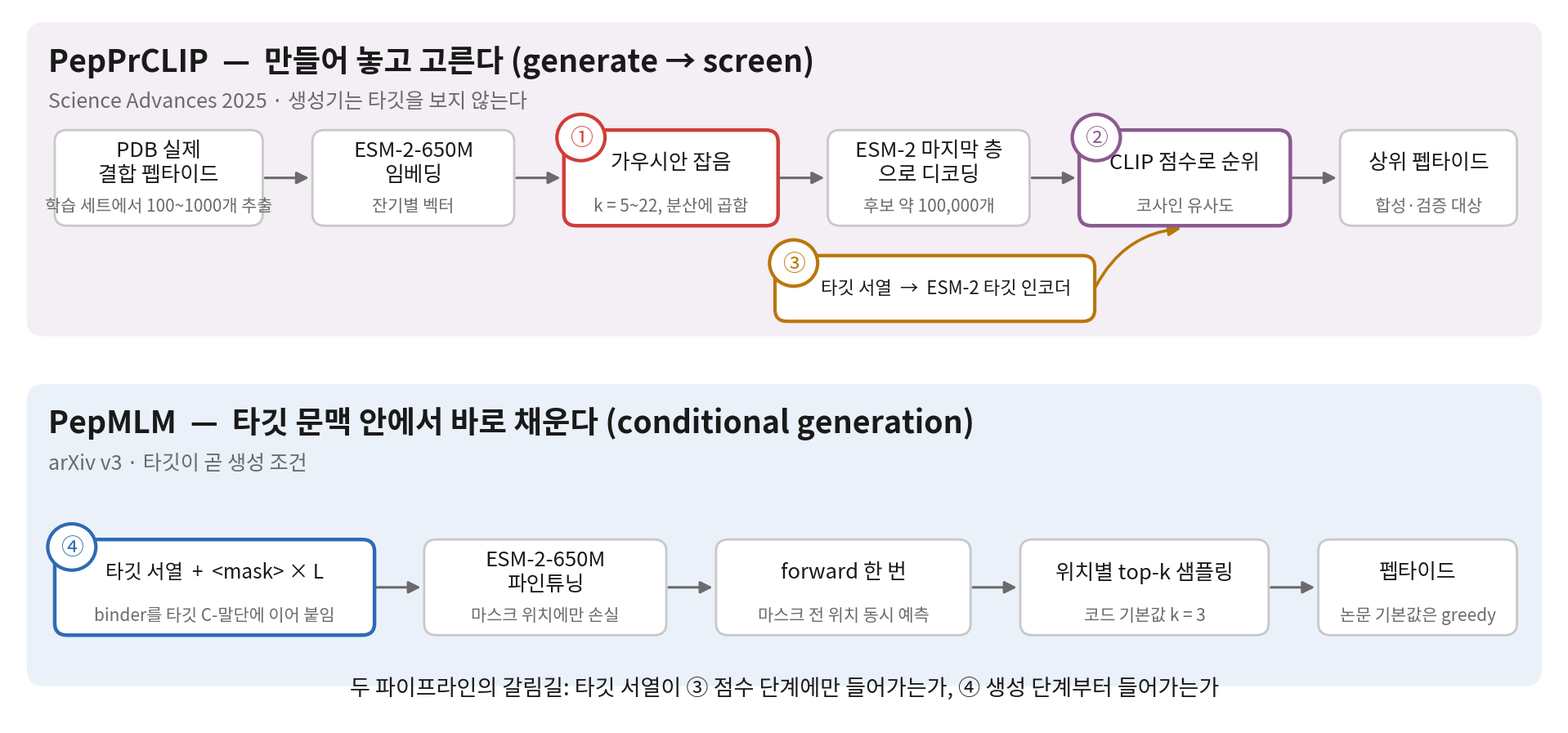

The matplotlib source for this figure:
"""pipelines.png - the two pipelines side by side, drawn from the two papers' Methods.

The point the drawing has to carry: in PepPrCLIP the target sequence only enters at the
scoring step, so the generator never sees it; in PepMLM the target IS the context the
peptide is generated in. Markers match the review's triangulation table.

Both papers' own figures are redrawn rather than reproduced: PepMLM's arXiv v3 is
CC BY-NC-ND, which does not permit derivatives.
"""
import matplotlib
matplotlib.use("Agg")
import matplotlib.pyplot as plt
from matplotlib.patches import FancyBboxPatch, FancyArrowPatch, Circle
from matplotlib import font_manager
import os, sys

OUT = sys.argv[1] if len(sys.argv) > 1 else "."

INK = "#1a1a1a"
MUTED = "#6b6b6b"
BG = "#ffffff"
MK = {1: "#cf3f37", 2: "#8b5a8f", 3: "#b9760c", 4: "#2d6bb3"}
PPC_BG = "#f4eef5"
PML_BG = "#eaf1f9"
BOX = "#ffffff"
EDGE = "#c8c8c8"

for f in ("/usr/share/fonts/opentype/noto/NotoSansCJK-Regular.ttc",):
    if os.path.exists(f):
        try:
            font_manager.fontManager.addfont(f)
        except Exception:
            pass
plt.rcParams.update({
    "font.family": ["Noto Sans CJK KR", "Noto Sans CJK JP", "DejaVu Sans"],
    "text.color": INK, "figure.facecolor": BG, "savefig.facecolor": BG,
})

fig, ax = plt.subplots(figsize=(24.5, 11.4), dpi=100)
ax.set_xlim(0, 100); ax.set_ylim(0, 48); ax.axis("off")


def band(y0, h, color, label, sub):
    ax.add_patch(FancyBboxPatch((1.2, y0), 97.6, h, boxstyle="round,pad=0,rounding_size=1.1",
                                fc=color, ec="none", zorder=0))
    ax.text(2.6, y0 + h - 1.5, label, fontsize=27, fontweight="bold", va="top", zorder=4)
    ax.text(2.6, y0 + h - 4.6, sub, fontsize=18, color=MUTED, va="top", zorder=4)


def box(x, y, w, h, text, sub=None, ec=EDGE, lw=2.0, fc=BOX, fs=18.5):
    ax.add_patch(FancyBboxPatch((x, y), w, h, boxstyle="round,pad=0,rounding_size=.8",
                                fc=fc, ec=ec, lw=lw, zorder=3))
    cy = y + h / 2 + (1.0 if sub else 0)
    ax.text(x + w / 2, cy, text, ha="center", va="center", fontsize=fs, zorder=4)
    if sub:
        ax.text(x + w / 2, y + h / 2 - 1.9, sub, ha="center", va="center",
                fontsize=15, color=MUTED, zorder=4)
    return x + w, y + h / 2


def arrow(p, q, col=MUTED, lw=2.2, rad=0.0, ls="-"):
    ax.add_patch(FancyArrowPatch(p, q, arrowstyle="-|>", mutation_scale=22,
                                 lw=lw, color=col, zorder=2, linestyle=ls,
                                 connectionstyle=f"arc3,rad={rad}",
                                 shrinkA=2, shrinkB=3))


def marker(n, xy, r=1.55):
    ax.add_patch(Circle(xy, r, fc="white", ec=MK[n], lw=3.0, zorder=6))
    ax.text(xy[0], xy[1] - .05, "①②③④"[n - 1], ha="center", va="center",
            fontsize=20, color=MK[n], zorder=7)


# ------------------------------------------------------------------ PepPrCLIP
band(26.0, 21.0, PPC_BG, "PepPrCLIP  —  만들어 놓고 고른다 (generate → screen)",
     "Science Advances 2025 · 생성기는 타깃을 보지 않는다")

Y = 33.4; H = 6.4
box(3.0, Y, 13.4, H, "PDB 실제\n결합 펩타이드", "학습 세트에서 100~1000개 추출")
arrow((16.4, Y + H / 2), (19.6, Y + H / 2))
box(19.6, Y, 13.0, H, "ESM-2-650M\n임베딩", "잔기별 벡터")
arrow((32.6, Y + H / 2), (35.8, Y + H / 2))
box(35.8, Y, 13.8, H, "가우시안 잡음", "k = 5~22, 분산에 곱함", ec=MK[1], lw=3.2)
marker(1, (36.9, Y + H - .5))
arrow((49.6, Y + H / 2), (52.8, Y + H / 2))
box(52.8, Y, 13.0, H, "ESM-2 마지막 층\n으로 디코딩", "후보 약 100,000개")
arrow((65.8, Y + H / 2), (69.0, Y + H / 2))
box(69.0, Y, 13.6, H, "CLIP 점수로 순위", "코사인 유사도", ec=MK[2], lw=3.2)
marker(2, (70.1, Y + H - .5))
arrow((82.6, Y + H / 2), (85.8, Y + H / 2))
box(85.8, Y, 11.4, H, "상위 펩타이드", "합성·검증 대상")

# the target enters only here
ax.add_patch(FancyBboxPatch((49.4, 27.0), 20.6, 4.4,
                            boxstyle="round,pad=0,rounding_size=.8",
                            fc="white", ec=MK[3], lw=3.0, zorder=3))
ax.text(60.4, 29.2, "타깃 서열  →  ESM-2 타깃 인코더", ha="center", va="center",
        fontsize=16, zorder=4)
arrow((70.0, 29.2), (75.8, Y - .15), col=MK[3], lw=2.6, rad=-.28)
marker(3, (50.6, 30.9))

# ------------------------------------------------------------------ PepMLM
band(2.6, 20.2, PML_BG, "PepMLM  —  타깃 문맥 안에서 바로 채운다 (conditional generation)",
     "arXiv v3 · 타깃이 곧 생성 조건")

Y2 = 6.0; H2 = 6.4
box(3.0, Y2, 20.6, H2, "타깃 서열  +  <mask> × L", "binder를 타깃 C-말단에 이어 붙임",
    ec=MK[4], lw=3.2, fs=17.5)
marker(4, (4.1, Y2 + H2 - .5))
arrow((23.6, Y2 + H2 / 2), (26.8, Y2 + H2 / 2))
box(26.8, Y2, 15.6, H2, "ESM-2-650M\n파인튜닝", "마스크 위치에만 손실")
arrow((42.4, Y2 + H2 / 2), (45.6, Y2 + H2 / 2))
box(45.6, Y2, 16.4, H2, "forward 한 번", "마스크 전 위치 동시 예측")
arrow((62.0, Y2 + H2 / 2), (65.2, Y2 + H2 / 2))
box(65.2, Y2, 16.0, H2, "위치별 top-k 샘플링", "코드 기본값 k = 3")
arrow((81.2, Y2 + H2 / 2), (84.4, Y2 + H2 / 2))
box(84.4, Y2, 12.8, H2, "펩타이드", "논문 기본값은 greedy")

ax.text(50.0, 2.0, "두 파이프라인의 갈림길: 타깃 서열이 ③ 점수 단계에만 들어가는가, "
                   "④ 생성 단계부터 들어가는가", ha="center", fontsize=19.5, color=INK,
        style="italic")

fig.savefig(os.path.join(OUT, "pipelines.png"), bbox_inches="tight", pad_inches=.3)
plt.close(fig)
print("pipelines.png")
